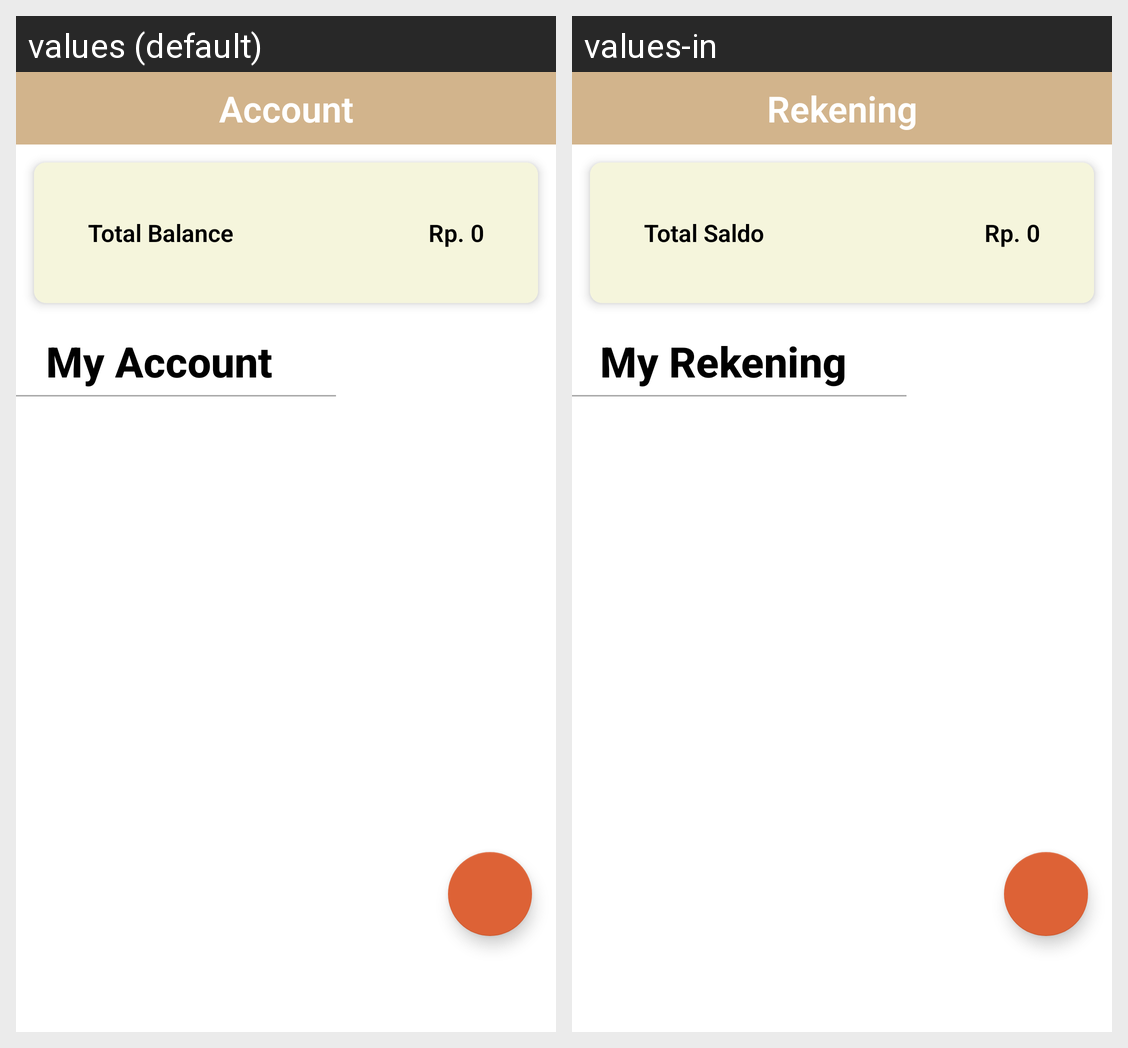

Translations of the strings shown on this Android screen, per locale in the grid:
Android screen res/layout/fragment_rekening.xml rendered under 2 locales, left to right: values (default), values-in. Device: Nexus 5 (rendered at 1080×1920; each locale shown at half size, 540×960, under a caption strip naming it); theme Theme.ReNote.
Strings drawn on this screen, with the default value and each locale's value (text and hints the layout hard-codes, and strings that could not be matched under every locale, appear in the picture but are not listed):

menu_rekening
  values: Account
  values-in: Rekening

tittle_totalSaldo
  values: Total Balance
  values-in: Total Saldo

total_saldo
  values: Rp. 0
  values-in: Rp. 0

my_rekening
  values: My Account
  values-in: My Rekening
